Run: headless pygame with SDL's dummy video driver; simulated clock (each Clock.tick advances the game by its frame time, no real sleeping); random seed 0; keys injected as events and as key.get_pressed() state; mouse plan: one left click at the window centre at the start of phase 2, then a move to the lower-right quarter at the start of phase 3.
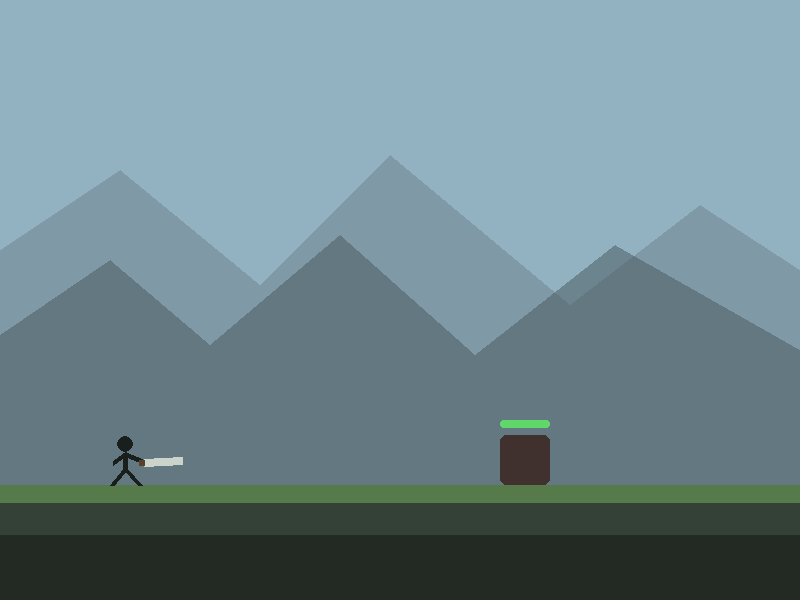
Frame 1 of 4 · flips 1–60 · no input
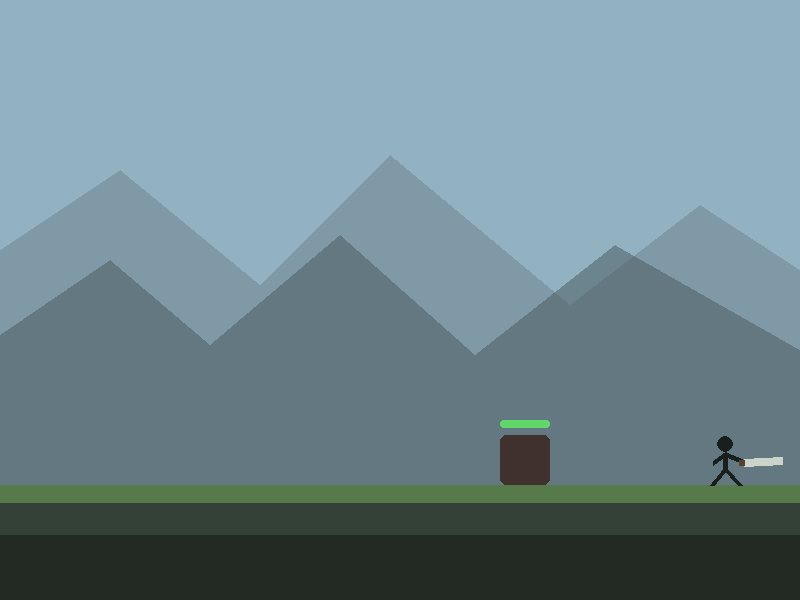
Frame 2 of 4 · flips 61–180 · clicked the window centre · tapped SPACE, RETURN · held RIGHT (→), D
Frame 3 of 4 · flips 181–300 · moved the mouse to the lower-right quarter · held DOWN (↓), S · screen unchanged from frame 2, image omitted
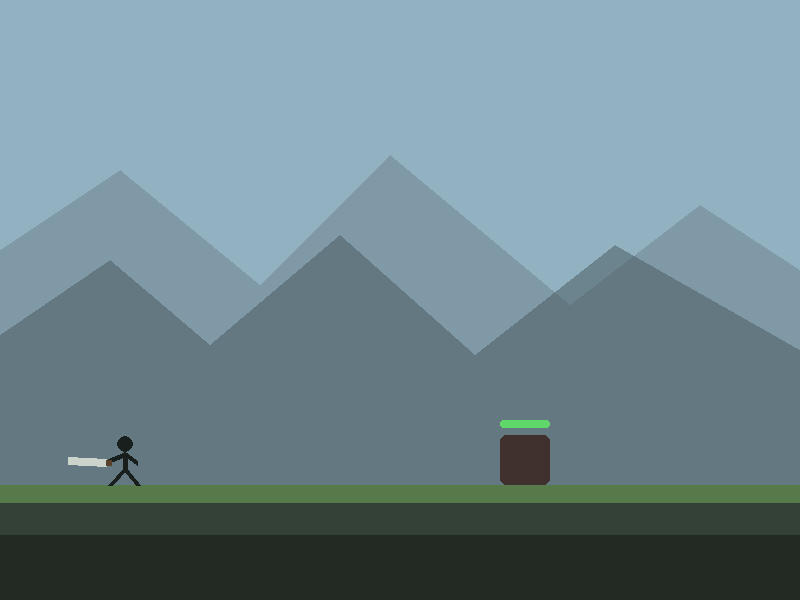
Frame 4 of 4 · flips 301–420 · held LEFT (←), A, UP (↑), W

The pygame program that drew these frames:

import pygame


SCREEN_WIDTH = 800
SCREEN_HEIGHT = 600
FPS = 60

PLAYER_SIZE = 50
PLAYER_SPEED = 5
JUMP_STRENGTH = -16
GRAVITY = 1
PLAYER_COLOR = (25, 31, 29)
PLAYER_LINE_WIDTH = 5
PLAYER_HEAD_RADIUS = 8

SWORD_LENGTH = 34
SWORD_HEIGHT = 8
SWORD_BLADE_COLOR = (204, 211, 203)
SWORD_HILT_COLOR = (89, 64, 45)

ENEMY_SIZE = 50
ENEMY_COLOR = (64, 48, 46)
ENEMY_DEFEATED_COLOR = (105, 105, 105)

GROUND_Y = 485

SKY_COLOR = (146, 177, 193)
MOUNTAIN_FAR_COLOR = (96, 113, 123, 95)
MOUNTAIN_NEAR_COLOR = (72, 88, 91, 130)
GRASS_COLOR = (86, 122, 74)
GROUND_COLOR = (51, 65, 54)
GROUND_SHADOW_COLOR = (35, 42, 36)
TEXT_COLOR = (235, 238, 245)
MUTED_TEXT_COLOR = (155, 165, 180)
MENU_OVERLAY_COLOR = (12, 16, 18, 175)
MENU_PANEL_COLOR = (34, 42, 43)
MENU_SELECTED_COLOR = (92, 121, 105)
PAUSE_OPTIONS = ["Resume", "Controls", "Quit"]


def draw_text(screen, font, text, x, y, color=TEXT_COLOR):
    text_surface = font.render(text, True, color)
    screen.blit(text_surface, (x, y))


def draw_mountains(screen, points, color):
    mountain_layer = pygame.Surface((SCREEN_WIDTH, SCREEN_HEIGHT), pygame.SRCALPHA)
    pygame.draw.polygon(mountain_layer, color, points)
    screen.blit(mountain_layer, (0, 0))


def draw_background(screen):
    screen.fill(SKY_COLOR)

    draw_mountains(
        screen,
        [
            (0, GROUND_Y),
            (0, 250),
            (120, 170),
            (260, 285),
            (390, 155),
            (570, 305),
            (700, 205),
            (SCREEN_WIDTH, 270),
            (SCREEN_WIDTH, GROUND_Y),
        ],
        MOUNTAIN_FAR_COLOR,
    )

    draw_mountains(
        screen,
        [
            (0, GROUND_Y),
            (0, 335),
            (110, 260),
            (210, 345),
            (340, 235),
            (475, 355),
            (615, 245),
            (SCREEN_WIDTH, 350),
            (SCREEN_WIDTH, GROUND_Y),
        ],
        MOUNTAIN_NEAR_COLOR,
    )

    pygame.draw.rect(screen, GRASS_COLOR, (0, GROUND_Y, SCREEN_WIDTH, 18))
    pygame.draw.rect(screen, GROUND_COLOR, (0, GROUND_Y + 18, SCREEN_WIDTH, SCREEN_HEIGHT - GROUND_Y))
    pygame.draw.rect(screen, GROUND_SHADOW_COLOR, (0, GROUND_Y + 50, SCREEN_WIDTH, SCREEN_HEIGHT - GROUND_Y))


def get_pause_buttons():
    buttons = []
    for index, label in enumerate(PAUSE_OPTIONS):
        rect = pygame.Rect(SCREEN_WIDTH // 2 - 110, 245 + index * 65, 220, 45)
        buttons.append((label, rect))
    return buttons


def get_controls_back_button():
    return pygame.Rect(SCREEN_WIDTH // 2 - 110, 420, 220, 45)


def draw_menu_button(screen, font, text, rect, selected=False):
    color = MENU_SELECTED_COLOR if selected else MENU_PANEL_COLOR
    pygame.draw.rect(screen, color, rect, border_radius=6)
    pygame.draw.rect(screen, TEXT_COLOR, rect, 2, border_radius=6)

    text_surface = font.render(text, True, TEXT_COLOR)
    text_rect = text_surface.get_rect(center=rect.center)
    screen.blit(text_surface, text_rect)


def draw_pause_menu(screen, title_font, button_font, selected_option):
    overlay = pygame.Surface((SCREEN_WIDTH, SCREEN_HEIGHT), pygame.SRCALPHA)
    overlay.fill(MENU_OVERLAY_COLOR)
    screen.blit(overlay, (0, 0))

    title_surface = title_font.render("Paused", True, TEXT_COLOR)
    title_rect = title_surface.get_rect(center=(SCREEN_WIDTH // 2, 180))
    screen.blit(title_surface, title_rect)

    buttons = get_pause_buttons()
    for index, (label, rect) in enumerate(buttons):
        draw_menu_button(screen, button_font, label, rect, selected_option == index)

    return buttons


def draw_controls_menu(screen, title_font, button_font, small_font):
    overlay = pygame.Surface((SCREEN_WIDTH, SCREEN_HEIGHT), pygame.SRCALPHA)
    overlay.fill(MENU_OVERLAY_COLOR)
    screen.blit(overlay, (0, 0))

    title_surface = title_font.render("Controls", True, TEXT_COLOR)
    title_rect = title_surface.get_rect(center=(SCREEN_WIDTH // 2, 150))
    screen.blit(title_surface, title_rect)

    controls = [
        "A / D: move",
        "Space: jump",
        "Left click: attack with sword",
        "R: respawn defeated enemy",
        "Esc: pause or return",
    ]

    for index, line in enumerate(controls):
        text_surface = small_font.render(line, True, TEXT_COLOR)
        text_rect = text_surface.get_rect(center=(SCREEN_WIDTH // 2, 220 + index * 32))
        screen.blit(text_surface, text_rect)

    back_rect = get_controls_back_button()
    draw_menu_button(screen, button_font, "Back", back_rect, True)
    return back_rect


def get_sword_rect(player_rect, player_facing):
    sword_y = player_rect.centery - SWORD_HEIGHT // 2

    if player_facing == 1:
        return pygame.Rect(player_rect.right - 2, sword_y, SWORD_LENGTH, SWORD_HEIGHT)

    return pygame.Rect(player_rect.left - SWORD_LENGTH + 2, sword_y, SWORD_LENGTH, SWORD_HEIGHT)


def draw_player(screen, player_rect, player_facing):
    head_center = (player_rect.centerx, player_rect.y + 9)
    neck = (player_rect.centerx, player_rect.y + 19)
    hip = (player_rect.centerx, player_rect.y + 34)
    front_hand = (player_rect.centerx + player_facing * 19, player_rect.y + 27)
    back_hand = (player_rect.centerx - player_facing * 12, player_rect.y + 28)
    front_foot = (player_rect.centerx + player_facing * 15, player_rect.bottom)
    back_foot = (player_rect.centerx - player_facing * 13, player_rect.bottom)

    sword_rect = get_sword_rect(player_rect, player_facing)
    sword_tip = sword_rect.midright if player_facing == 1 else sword_rect.midleft
    hilt_end = (front_hand[0] - player_facing * 5, front_hand[1])

    pygame.draw.circle(screen, PLAYER_COLOR, head_center, PLAYER_HEAD_RADIUS)
    pygame.draw.line(screen, PLAYER_COLOR, neck, hip, PLAYER_LINE_WIDTH)
    pygame.draw.line(screen, PLAYER_COLOR, neck, front_hand, PLAYER_LINE_WIDTH)
    pygame.draw.line(screen, PLAYER_COLOR, neck, back_hand, PLAYER_LINE_WIDTH)
    pygame.draw.line(screen, PLAYER_COLOR, hip, front_foot, PLAYER_LINE_WIDTH)
    pygame.draw.line(screen, PLAYER_COLOR, hip, back_foot, PLAYER_LINE_WIDTH)

    pygame.draw.line(screen, SWORD_BLADE_COLOR, front_hand, sword_tip, SWORD_HEIGHT)
    pygame.draw.line(screen, SWORD_HILT_COLOR, hilt_end, front_hand, PLAYER_LINE_WIDTH + 1)


def draw_enemy(screen, enemy_rect, enemy_health, enemy_max_health):
    if enemy_health > 0:
        pygame.draw.rect(screen, ENEMY_COLOR, enemy_rect, border_radius=6)
    else:
        pygame.draw.rect(screen, ENEMY_DEFEATED_COLOR, enemy_rect, border_radius=6)

        pygame.draw.line(
            screen,
            TEXT_COLOR,
            (enemy_rect.x + 12, enemy_rect.y + 12),
            (enemy_rect.x + ENEMY_SIZE - 12, enemy_rect.y + ENEMY_SIZE - 12),
            3,
        )
        pygame.draw.line(
            screen,
            TEXT_COLOR,
            (enemy_rect.x + ENEMY_SIZE - 12, enemy_rect.y + 12),
            (enemy_rect.x + 12, enemy_rect.y + ENEMY_SIZE - 12),
            3,
        )

    health_bar_width = ENEMY_SIZE
    pygame.draw.rect(
        screen,
        (80, 85, 95),
        (enemy_rect.x, enemy_rect.y - 15, health_bar_width, 8),
        border_radius=3,
    )

    health_ratio = enemy_health / enemy_max_health
    pygame.draw.rect(
        screen,
        (95, 215, 105),
        (enemy_rect.x, enemy_rect.y - 15, health_bar_width * health_ratio, 8),
        border_radius=3,
    )


def run_game(max_frames=None):
    pygame.init()

    screen = pygame.display.set_mode((SCREEN_WIDTH, SCREEN_HEIGHT))
    pygame.display.set_caption("GameProject")
    clock = pygame.time.Clock()
    font = pygame.font.Font(None, 32)
    title_font = pygame.font.Font(None, 56)
    small_font = pygame.font.Font(None, 24)

    player_rect = pygame.Rect(100, GROUND_Y - PLAYER_SIZE, PLAYER_SIZE, PLAYER_SIZE)
    enemy_rect = pygame.Rect(500, GROUND_Y - ENEMY_SIZE, ENEMY_SIZE, ENEMY_SIZE)

    enemy_max_health = 3
    enemy_health = enemy_max_health
    enemy_text = ""
    enemy_text_timer = 0
    player_y_velocity = 0
    player_facing = 1
    selected_pause_option = 0
    game_state = "playing"
    frames_run = 0
    running = True

    while running:
        attack_pressed = False
        jump_pressed = False
        for event in pygame.event.get():
            if event.type == pygame.QUIT:
                running = False
            elif event.type == pygame.MOUSEMOTION and game_state == "paused":
                for index, (_, rect) in enumerate(get_pause_buttons()):
                    if rect.collidepoint(event.pos):
                        selected_pause_option = index
            elif event.type == pygame.KEYDOWN:
                if game_state == "playing":
                    if event.key == pygame.K_ESCAPE:
                        game_state = "paused"
                    elif event.key == pygame.K_SPACE:
                        jump_pressed = True
                    elif event.key == pygame.K_r and enemy_health == 0:
                        enemy_health = enemy_max_health
                        enemy_text = "Back for more!"
                        enemy_text_timer = 60
                elif game_state == "paused":
                    if event.key == pygame.K_ESCAPE:
                        game_state = "playing"
                    elif event.key in (pygame.K_w, pygame.K_UP):
                        selected_pause_option = (selected_pause_option - 1) % 3
                    elif event.key in (pygame.K_s, pygame.K_DOWN):
                        selected_pause_option = (selected_pause_option + 1) % 3
                    elif event.key == pygame.K_RETURN:
                        if selected_pause_option == 0:
                            game_state = "playing"
                        elif selected_pause_option == 1:
                            game_state = "controls"
                        else:
                            running = False
                elif game_state == "controls":
                    if event.key in (pygame.K_ESCAPE, pygame.K_RETURN):
                        game_state = "paused"
            elif event.type == pygame.MOUSEBUTTONDOWN and event.button == 1:
                if game_state == "playing":
                    attack_pressed = True
                elif game_state == "paused":
                    for index, (_, rect) in enumerate(get_pause_buttons()):
                        if rect.collidepoint(event.pos):
                            if index == 0:
                                game_state = "playing"
                            elif index == 1:
                                game_state = "controls"
                            else:
                                running = False
                elif game_state == "controls":
                    if get_controls_back_button().collidepoint(event.pos):
                        game_state = "paused"

        if game_state == "playing":
            keys = pygame.key.get_pressed()

            if keys[pygame.K_a]:
                player_rect.x -= PLAYER_SPEED
                player_facing = -1
            if keys[pygame.K_d]:
                player_rect.x += PLAYER_SPEED
                player_facing = 1

            player_rect.x = max(0, min(player_rect.x, SCREEN_WIDTH - PLAYER_SIZE))

            if jump_pressed and player_rect.bottom == GROUND_Y:
                player_y_velocity = JUMP_STRENGTH

            player_y_velocity += GRAVITY
            player_rect.y += player_y_velocity

            if player_rect.bottom >= GROUND_Y:
                player_rect.bottom = GROUND_Y
                player_y_velocity = 0

            sword_rect = get_sword_rect(player_rect, player_facing)
            if attack_pressed and sword_rect.colliderect(enemy_rect) and enemy_health > 0:
                enemy_health = max(enemy_health - 1, 0)

                if enemy_health == 2:
                    enemy_text = "???"
                elif enemy_health == 1:
                    enemy_text = "OUCH!!"
                else:
                    enemy_text = "Defeated!"

                enemy_text_timer = 60

            if enemy_text_timer > 0:
                enemy_text_timer -= 1

        draw_background(screen)

        draw_player(screen, player_rect, player_facing)
        draw_enemy(screen, enemy_rect, enemy_health, enemy_max_health)

        if enemy_text_timer > 0:
            draw_text(screen, font, enemy_text, enemy_rect.x, enemy_rect.y - 45)

        if game_state == "paused":
            pause_buttons = draw_pause_menu(screen, title_font, font, selected_pause_option)
        elif game_state == "controls":
            controls_back_button = draw_controls_menu(screen, title_font, font, small_font)

        pygame.display.flip()
        clock.tick(FPS)

        frames_run += 1
        if max_frames is not None and frames_run >= max_frames:
            running = False

    pygame.quit()


if __name__ == "__main__":
    run_game()
